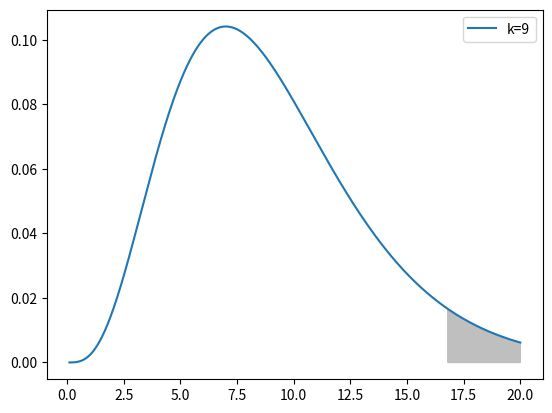

Write Python code to recreate this figure.
# -*- coding: utf-8 -*-
"""
Created on Mon May  2 16:58:05 2022

[redacted]
"""

import matplotlib.pyplot as plt
import numpy as np
import math as m
import scipy.stats as stat
from matplotlib.patches import Polygon

N=100
X = np.random.random(N)

a = 0
bins = 10
o_i = np.zeros(bins)

for i in range(bins):
    
    b=a+0.1
    for j in range(N):
        
        if X[j]>=a and X[j]<b:
            o_i[i]+=1
    a+=0.1

print("\nThe distribution of", bins,"bins are: ",o_i)

chi_sq_c = 0
expected = N/bins

for i in range(bins):
    chi_sq_c+=((o_i[i]-expected)**2)/expected

print("\nValue of the Chi_Sq_C: ",chi_sq_c)

c,p=stat.chisquare(o_i)
print("c=", c,", p=",p)

x = np.linspace(0.1, 20, 1000)
k = bins-1
prob_density = (0.5**(k/2))*(x**((k/2)-1))*np.exp(-x/2)/m.gamma(k/2)
plt.plot(x, prob_density, label="k="+str(k))

shade_x = np.linspace(c, 20, 1000)
shade_prob_density = (0.5**(k/2))*(shade_x**((k/2)-1))*np.exp(-shade_x/2)/m.gamma(k/2)
ax = plt.gca()
verts=[(c,0), *zip(shade_x, shade_prob_density), (20,0)]
polygon = Polygon(verts, facecolor="0.75", edgecolor="0.75")
ax.add_patch(polygon)

plt.legend()